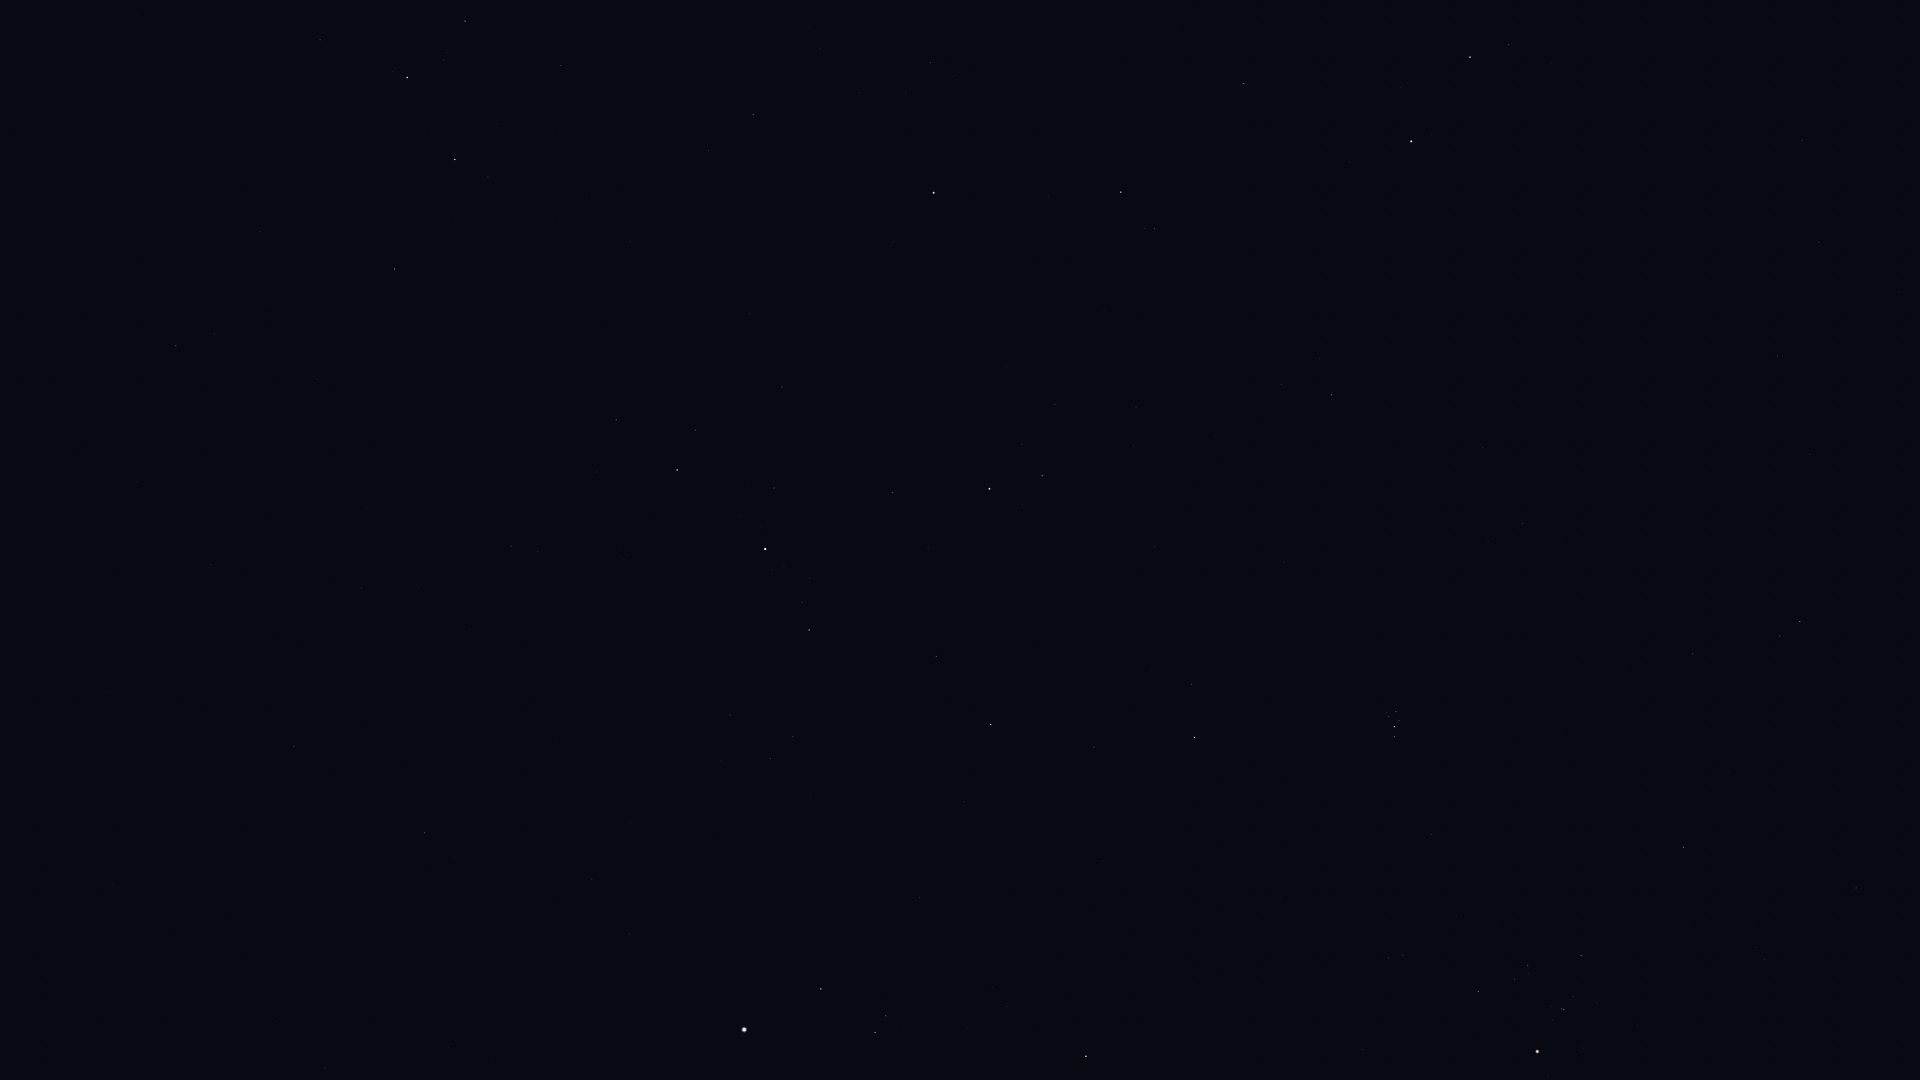

The data file committed next to this chart (first rows):
Star_ID, Name, X, Y
3821, Achird, 465, 21
107418, Castula, 444, 60
6411, Adhil, 810, 27
6686, Ruchbah, 455, 159
7513, Titawin, 930, 63
7607, Nembus, 753, 114
8796, Mothallah, 1243, 83
8832, Mesarthim, 1509, 44
8886, Segin, 395, 269
8903, Sheratan, 1470, 57
9640, Almach, 934, 193
9884, Hamal, 1411, 141
10670, HIP 10670, 1154, 229
12093, HIP 12093, 1900, 292
12191, Buna, 958, 344
13061, Lilii Borea, 1281, 384
13192, Nushagak, 207, 437
13209, Bharani, 1332, 395
13254, HIP 13254, 1055, 404
13268, Miram, 616, 420
14328, HIP 14328, 677, 470
14576, Algol, 989, 489
14668, Misam, 892, 492
14838, Botein, 1523, 523
15863, Mirfak, 765, 549
15900, HIP 15900, 1800, 622
16228, HIP 16228, 511, 546
17358, HIP 17358, 809, 630
18246, Atik, 1191, 684
17489, Celaeno, 1391, 711
17499, Electra, 1396, 712
17531, Taygeta, 1387, 712
17573, Maia, 1389, 716
17579, Asterope, 1384, 716
17608, Merope, 1399, 720
17702, Alcyone, 1394, 727
17851, Pleione, 1392, 736
17959, HIP 17959, 211, 565
18505, HIP 18505, 420, 621
18532, HIP 18532, 991, 724
18614, Menkib, 1094, 747
18724, HIP 18724, 1683, 847
20205, Prima Hyadum, 1581, 955
20455, Secunda Hyadum, 1528, 965
20648, HIP 20648, 1515, 979
20889, Ain, 1478, 991
20894, Chamukuy, 1564, 1010
21421, Aldebaran, 1537, 1051
21881, HIP 21881, 1363, 1049
22783, HIP 22783, 294, 747
23015, Hassaleh, 1086, 1056
23416, Almaaz, 821, 989
23453, Saclateni, 886, 1016
23767, Haedus, 875, 1032
24003, Mago, 198, 745
24608, Capella, 744, 1030
30060, HIP 30060, 325, 1068
